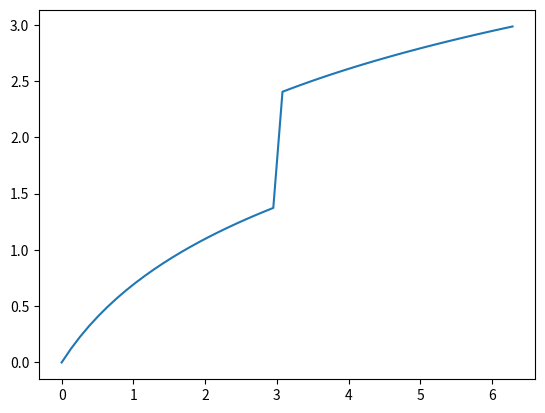

This chart was generated by the following Python code:
import numpy as np
import matplotlib.pyplot as plt

N = 50

x = np.linspace(0, 2 * np.pi, N)
x_string = "{"
for i in x:
   x_string += "{0:.4f}".format(i)
   x_string += ", "
   # print("{0:.4f}".format(i))
x_string += "}"

y = np.zeros(N)
y_string = "{"
for i in range(len(x)):
   # print(i)
   if x[i] < 3:
      y[i] = np.log(x[i] + 1)
   else:
      y[i] = np.log(x[i] + 1) + 1

   y_string += "{0:.4f}".format(y[i])
   y_string += ", "
   # print("{0:.4f}".format(y[i]))
y_string += "}"

print(x_string)
print()
print(y_string)

plt.plot(x, y)
plt.show()